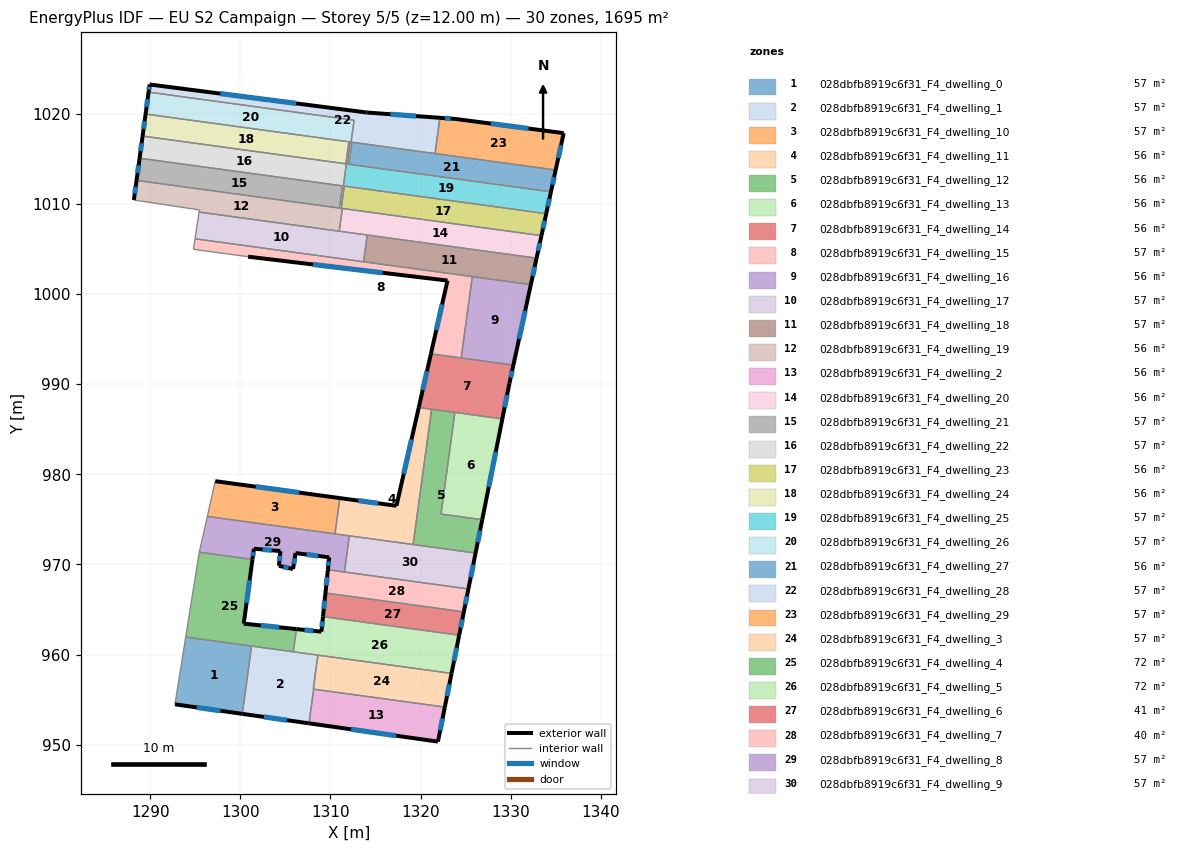
=== STOREY PLAN SPEC (per zone: floor XY polygon, exterior-wall plan segments, windows/doors) ===
zone 1: 028dbfb8919c6f31_F4_dwelling_0  (56.5 m²)
  floor: (1301.25, 960.93) (1300.22, 953.41) (1292.75, 954.47) (1293.94, 961.93)
  exterior wall: (1292.75, 954.47) – (1300.22, 953.41)  [7.5 m]
    window: (1295.18, 954.13) – (1297.79, 953.76)  [2.8 m²]
  interior walls: 3
zone 2: 028dbfb8919c6f31_F4_dwelling_1  (56.7 m²)
  floor: (1308.61, 959.93) (1308.10, 956.16) (1308.14, 956.15) (1307.62, 952.36) (1300.22, 953.41) (1301.25, 960.93)
  exterior wall: (1300.22, 953.41) – (1307.57, 952.37)  [7.4 m]
    window: (1302.61, 953.07) – (1305.18, 952.71)  [2.7 m²]
  exterior wall: (1307.57, 952.37) – (1307.62, 952.36)  [0.0 m]
  interior walls: 6
zone 3: 028dbfb8919c6f31_F4_dwelling_10  (56.5 m²)
  floor: (1311.05, 977.36) (1310.51, 973.39) (1296.34, 975.32) (1297.22, 979.23)
  exterior wall: (1311.05, 977.36) – (1297.22, 979.23)  [14.0 m]
    window: (1306.55, 977.97) – (1301.72, 978.62)  [5.1 m²]
  interior walls: 3
zone 4: 028dbfb8919c6f31_F4_dwelling_11  (56.5 m²)
  floor: (1321.22, 987.21) (1319.18, 972.21) (1310.51, 973.39) (1311.05, 977.36) (1317.33, 976.50) (1319.80, 987.41)
  exterior wall: (1317.33, 976.50) – (1311.05, 977.36)  [6.3 m]
    window: (1315.29, 976.78) – (1313.09, 977.08)  [2.3 m²]
  exterior wall: (1319.80, 987.41) – (1317.33, 976.50)  [11.2 m]
    window: (1319.00, 983.86) – (1318.13, 980.05)  [4.1 m²]
  interior walls: 5
zone 5: 028dbfb8919c6f31_F4_dwelling_12  (56.5 m²)
  floor: (1323.81, 986.86) (1322.27, 975.58) (1326.84, 974.96) (1326.10, 971.26) (1319.18, 972.21) (1321.22, 987.21)
  exterior wall: (1326.10, 971.26) – (1326.84, 974.96)  [3.8 m]
    window: (1326.35, 972.46) – (1326.60, 973.76)  [1.4 m²]
  interior walls: 5
zone 6: 028dbfb8919c6f31_F4_dwelling_13  (56.5 m²)
  floor: (1329.07, 986.14) (1326.84, 974.96) (1322.27, 975.58) (1323.81, 986.86)
  exterior wall: (1326.84, 974.96) – (1329.07, 986.14)  [11.4 m]
    window: (1327.57, 978.60) – (1328.35, 982.51)  [4.2 m²]
  interior walls: 3
zone 7: 028dbfb8919c6f31_F4_dwelling_14  (56.5 m²)
  floor: (1330.30, 992.12) (1329.86, 990.07) (1329.07, 986.14) (1319.80, 987.41) (1321.15, 993.36)
  exterior wall: (1321.15, 993.36) – (1319.80, 987.41)  [6.1 m]
    window: (1320.71, 991.43) – (1320.24, 989.35)  [2.2 m²]
  exterior wall: (1329.86, 990.07) – (1330.30, 992.12)  [2.1 m]
    window: (1330.00, 990.74) – (1330.16, 991.45)  [0.8 m²]
  exterior wall: (1329.07, 986.14) – (1329.86, 990.07)  [4.0 m]
    window: (1329.33, 987.42) – (1329.60, 988.79)  [1.5 m²]
  interior walls: 5
zone 8: 028dbfb8919c6f31_F4_dwelling_15  (56.5 m²)
  floor: (1325.74, 1001.93) (1324.51, 992.91) (1321.15, 993.36) (1322.99, 1001.49) (1300.87, 1004.14) (1294.80, 1004.96) (1294.98, 1006.13)
  exterior wall: (1300.87, 1004.14) – (1322.99, 1001.49)  [22.3 m]
    window: (1308.06, 1003.28) – (1315.80, 1002.35)  [8.2 m²]
  exterior wall: (1322.99, 1001.49) – (1321.15, 993.36)  [8.3 m]
    window: (1322.39, 998.85) – (1321.75, 996.01)  [3.1 m²]
  interior walls: 6
zone 9: 028dbfb8919c6f31_F4_dwelling_16  (56.5 m²)
  floor: (1332.24, 1001.04) (1330.30, 992.12) (1324.51, 992.91) (1325.74, 1001.93)
  exterior wall: (1330.30, 992.12) – (1332.24, 1001.04)  [9.1 m]
    window: (1330.93, 995.02) – (1331.61, 998.14)  [3.3 m²]
  interior walls: 3
zone 10: 028dbfb8919c6f31_F4_dwelling_17  (56.5 m²)
  floor: (1314.08, 1006.55) (1313.68, 1003.58) (1294.98, 1006.13) (1295.42, 1009.09)
  interior walls: 5
zone 11: 028dbfb8919c6f31_F4_dwelling_18  (56.5 m²)
  floor: (1332.87, 1003.98) (1332.24, 1001.04) (1313.68, 1003.58) (1314.08, 1006.55)
  exterior wall: (1332.24, 1001.04) – (1332.87, 1003.98)  [3.0 m]
    window: (1332.44, 1002.00) – (1332.67, 1003.03)  [1.1 m²]
  interior walls: 4
zone 12: 028dbfb8919c6f31_F4_dwelling_19  (56.5 m²)
  floor: (1311.32, 1009.49) (1310.98, 1006.97) (1295.42, 1009.09) (1295.46, 1009.33) (1288.19, 1010.43) (1288.49, 1012.61)
  exterior wall: (1288.49, 1012.61) – (1288.19, 1010.43)  [2.2 m]
    window: (1288.39, 1011.90) – (1288.29, 1011.14)  [0.8 m²]
  interior walls: 8
zone 13: 028dbfb8919c6f31_F4_dwelling_2  (56.3 m²)
  floor: (1322.69, 954.17) (1321.93, 950.33) (1307.62, 952.36) (1308.14, 956.15)
  exterior wall: (1321.93, 950.33) – (1322.69, 954.17)  [3.9 m]
    window: (1322.18, 951.58) – (1322.45, 952.92)  [1.4 m²]
  exterior wall: (1307.62, 952.36) – (1321.93, 950.33)  [14.4 m]
    window: (1312.28, 951.70) – (1317.28, 950.99)  [5.3 m²]
  interior walls: 2
zone 14: 028dbfb8919c6f31_F4_dwelling_20  (56.5 m²)
  floor: (1333.42, 1006.48) (1332.87, 1003.98) (1310.98, 1006.97) (1311.32, 1009.49)
  exterior wall: (1332.87, 1003.98) – (1333.42, 1006.48)  [2.6 m]
    window: (1333.05, 1004.79) – (1333.24, 1005.67)  [0.9 m²]
  interior walls: 4
zone 15: 028dbfb8919c6f31_F4_dwelling_21  (56.5 m²)
  floor: (1311.33, 1012.00) (1311.00, 1009.54) (1288.49, 1012.61) (1288.82, 1015.07)
  exterior wall: (1288.82, 1015.07) – (1288.49, 1012.61)  [2.5 m]
    window: (1288.71, 1014.27) – (1288.60, 1013.41)  [0.9 m²]
  interior walls: 3
zone 16: 028dbfb8919c6f31_F4_dwelling_22  (57.0 m²)
  floor: (1311.72, 1014.45) (1311.77, 1014.44) (1311.43, 1011.99) (1311.53, 1011.97) (1311.20, 1009.51) (1311.05, 1009.53) (1311.00, 1009.54) (1311.33, 1012.00) (1288.82, 1015.07) (1289.16, 1017.53)
  exterior wall: (1289.16, 1017.53) – (1288.82, 1015.07)  [2.5 m]
    window: (1289.05, 1016.73) – (1288.93, 1015.87)  [0.9 m²]
  interior walls: 10
zone 17: 028dbfb8919c6f31_F4_dwelling_23  (56.0 m²)
  floor: (1333.94, 1008.92) (1333.42, 1006.48) (1311.20, 1009.51) (1311.53, 1011.97)
  exterior wall: (1333.42, 1006.48) – (1333.94, 1008.92)  [2.5 m]
    window: (1333.59, 1007.27) – (1333.77, 1008.12)  [0.9 m²]
  interior walls: 4
zone 18: 028dbfb8919c6f31_F4_dwelling_24  (56.2 m²)
  floor: (1312.05, 1016.89) (1311.71, 1014.45) (1289.16, 1017.53) (1289.49, 1019.97)
  exterior wall: (1289.49, 1019.97) – (1289.16, 1017.53)  [2.5 m]
    window: (1289.38, 1019.18) – (1289.27, 1018.32)  [0.9 m²]
  interior walls: 3
zone 19: 028dbfb8919c6f31_F4_dwelling_25  (56.9 m²)
  floor: (1334.47, 1011.34) (1333.94, 1008.92) (1311.53, 1011.97) (1311.48, 1011.98) (1311.43, 1011.99) (1311.77, 1014.44) (1311.71, 1014.45) (1312.05, 1016.89) (1312.15, 1016.88) (1312.19, 1016.87) (1311.86, 1014.43)
  exterior wall: (1333.94, 1008.92) – (1334.47, 1011.34)  [2.5 m]
    window: (1334.11, 1009.70) – (1334.30, 1010.55)  [0.9 m²]
  interior walls: 12
zone 20: 028dbfb8919c6f31_F4_dwelling_26  (57.0 m²)
  floor: (1312.57, 1019.30) (1312.62, 1019.29) (1312.29, 1016.86) (1312.39, 1016.84) (1312.06, 1014.40) (1311.91, 1014.42) (1311.86, 1014.43) (1312.19, 1016.87) (1312.15, 1016.88) (1289.49, 1019.97) (1289.82, 1022.40)
  exterior wall: (1289.82, 1022.40) – (1289.49, 1019.97)  [2.5 m]
    window: (1289.72, 1021.61) – (1289.60, 1020.76)  [0.9 m²]
  interior walls: 11
zone 21: 028dbfb8919c6f31_F4_dwelling_27  (56.0 m²)
  floor: (1334.99, 1013.76) (1334.47, 1011.34) (1312.06, 1014.40) (1312.39, 1016.84)
  exterior wall: (1334.47, 1011.34) – (1334.99, 1013.76)  [2.5 m]
    window: (1334.64, 1012.13) – (1334.82, 1012.97)  [0.9 m²]
  interior walls: 4
zone 22: 028dbfb8919c6f31_F4_dwelling_28  (56.5 m²)
  floor: (1322.15, 1019.55) (1321.61, 1015.59) (1312.29, 1016.86) (1312.62, 1019.29) (1289.82, 1022.40) (1289.94, 1023.25) (1314.02, 1020.14)
  exterior wall: (1289.94, 1023.25) – (1289.82, 1022.40)  [0.9 m]
    window: (1289.90, 1022.98) – (1289.86, 1022.68)  [0.3 m²]
  exterior wall: (1314.02, 1020.14) – (1289.94, 1023.25)  [24.3 m]
    window: (1306.19, 1021.15) – (1297.77, 1022.24)  [8.9 m²]
  exterior wall: (1322.15, 1019.55) – (1314.02, 1020.14)  [8.1 m]
    window: (1319.50, 1019.74) – (1316.66, 1019.95)  [3.0 m²]
  interior walls: 6
zone 23: 028dbfb8919c6f31_F4_dwelling_29  (56.5 m²)
  floor: (1335.88, 1017.85) (1334.99, 1013.76) (1321.61, 1015.59) (1322.15, 1019.55) (1323.92, 1019.42)
  exterior wall: (1323.92, 1019.42) – (1322.15, 1019.55)  [1.8 m]
    window: (1323.34, 1019.46) – (1322.72, 1019.51)  [0.7 m²]
  exterior wall: (1335.88, 1017.85) – (1323.92, 1019.42)  [12.1 m]
    window: (1331.99, 1018.36) – (1327.81, 1018.91)  [4.4 m²]
  exterior wall: (1334.99, 1013.76) – (1335.88, 1017.85)  [4.2 m]
    window: (1335.28, 1015.09) – (1335.59, 1016.52)  [1.5 m²]
  interior walls: 2
zone 24: 028dbfb8919c6f31_F4_dwelling_3  (56.5 m²)
  floor: (1323.44, 957.91) (1322.69, 954.17) (1308.10, 956.16) (1308.61, 959.93)
  exterior wall: (1322.69, 954.17) – (1323.44, 957.91)  [3.8 m]
    window: (1322.94, 955.38) – (1323.20, 956.69)  [1.4 m²]
  interior walls: 4
zone 25: 028dbfb8919c6f31_F4_dwelling_4  (72.2 m²)
  floor: (1301.35, 970.55) (1300.38, 963.42) (1306.22, 962.82) (1305.88, 960.30) (1293.94, 961.93) (1295.44, 971.31) (1295.45, 971.35)
  exterior wall: (1300.38, 963.42) – (1301.35, 970.55)  [7.2 m]
    window: (1300.69, 965.74) – (1301.03, 968.23)  [2.6 m²]
  exterior wall: (1306.22, 962.82) – (1300.38, 963.42)  [5.9 m]
    window: (1304.32, 963.02) – (1302.28, 963.23)  [2.2 m²]
  interior walls: 6
zone 26: 028dbfb8919c6f31_F4_dwelling_5  (72.2 m²)
  floor: (1324.29, 962.14) (1323.44, 957.91) (1305.88, 960.30) (1306.22, 962.82) (1309.00, 962.53) (1309.17, 964.21)
  exterior wall: (1323.44, 957.91) – (1324.29, 962.14)  [4.3 m]
    window: (1323.71, 959.28) – (1324.01, 960.76)  [1.6 m²]
  exterior wall: (1309.00, 962.53) – (1306.22, 962.82)  [2.8 m]
    window: (1308.10, 962.63) – (1307.13, 962.73)  [1.0 m²]
  exterior wall: (1309.17, 964.21) – (1309.00, 962.53)  [1.7 m]
    window: (1309.12, 963.66) – (1309.06, 963.08)  [0.6 m²]
  interior walls: 4
zone 27: 028dbfb8919c6f31_F4_dwelling_6  (40.6 m²)
  floor: (1324.80, 964.73) (1324.29, 962.14) (1309.17, 964.21) (1309.45, 966.83)
  exterior wall: (1324.29, 962.14) – (1324.80, 964.73)  [2.6 m]
    window: (1324.45, 962.98) – (1324.63, 963.89)  [1.0 m²]
  exterior wall: (1309.45, 966.83) – (1309.17, 964.21)  [2.6 m]
    window: (1309.36, 965.98) – (1309.26, 965.06)  [1.0 m²]
  interior walls: 2
zone 28: 028dbfb8919c6f31_F4_dwelling_7  (40.4 m²)
  floor: (1325.31, 967.28) (1324.80, 964.73) (1309.45, 966.83) (1309.71, 969.40)
  exterior wall: (1324.80, 964.73) – (1325.31, 967.28)  [2.6 m]
    window: (1324.97, 965.56) – (1325.14, 966.45)  [1.0 m²]
  exterior wall: (1309.71, 969.40) – (1309.45, 966.83)  [2.6 m]
    window: (1309.63, 968.57) – (1309.53, 967.67)  [0.9 m²]
  interior walls: 3
zone 29: 028dbfb8919c6f31_F4_dwelling_8  (56.8 m²)
  floor: (1312.10, 973.17) (1311.55, 969.15) (1309.71, 969.40) (1309.86, 970.78) (1306.13, 971.25) (1305.85, 969.48) (1304.28, 969.84) (1304.45, 971.47) (1301.51, 971.74) (1301.35, 970.55) (1295.45, 971.35) (1296.34, 975.32)
  exterior wall: (1309.86, 970.78) – (1309.71, 969.40)  [1.4 m]
    window: (1309.81, 970.34) – (1309.76, 969.85)  [0.5 m²]
  exterior wall: (1306.13, 971.25) – (1309.86, 970.78)  [3.8 m]
    window: (1307.34, 971.10) – (1308.65, 970.94)  [1.4 m²]
  exterior wall: (1305.85, 969.48) – (1306.13, 971.25)  [1.8 m]
    window: (1305.94, 970.06) – (1306.04, 970.68)  [0.7 m²]
  exterior wall: (1304.28, 969.84) – (1305.85, 969.48)  [1.6 m]
    window: (1304.79, 969.73) – (1305.34, 969.60)  [0.6 m²]
  exterior wall: (1304.45, 971.47) – (1304.28, 969.84)  [1.6 m]
    window: (1304.39, 970.94) – (1304.34, 970.37)  [0.6 m²]
  exterior wall: (1301.51, 971.74) – (1304.45, 971.47)  [3.0 m]
    window: (1302.47, 971.66) – (1303.49, 971.56)  [1.1 m²]
  exterior wall: (1301.35, 970.55) – (1301.51, 971.74)  [1.2 m]
    window: (1301.40, 970.94) – (1301.46, 971.35)  [0.4 m²]
  interior walls: 6
zone 30: 028dbfb8919c6f31_F4_dwelling_9  (56.8 m²)
  floor: (1326.10, 971.26) (1325.31, 967.28) (1311.55, 969.15) (1312.10, 973.17)
  exterior wall: (1325.31, 967.28) – (1326.10, 971.26)  [4.1 m]
    window: (1325.57, 968.57) – (1325.85, 969.96)  [1.5 m²]
  interior walls: 4

=== DERIVED (storey summary) ===
Building: EU S2 Campaign
Storey: 5 of 5  (floor level z = 12.00 m)
Storey gross floor area: 1695.0 m²
Zones on this storey: 30
  - 028dbfb8919c6f31_F4_dwelling_0: floor 56.5 m²; exterior wall 7.5 m (22.6 m²); 1 window(s) 2.8 m²; WWR 12.2%
  - 028dbfb8919c6f31_F4_dwelling_1: floor 56.7 m²; exterior wall 7.5 m (22.4 m²); 1 window(s) 2.7 m²; WWR 12.1%
  - 028dbfb8919c6f31_F4_dwelling_10: floor 56.5 m²; exterior wall 14.0 m (41.9 m²); 1 window(s) 5.1 m²; WWR 12.2%
  - 028dbfb8919c6f31_F4_dwelling_11: floor 56.5 m²; exterior wall 17.5 m (52.6 m²); 2 window(s) 6.4 m²; WWR 12.2%
  - 028dbfb8919c6f31_F4_dwelling_12: floor 56.5 m²; exterior wall 3.8 m (11.3 m²); 1 window(s) 1.4 m²; WWR 12.2%
  - 028dbfb8919c6f31_F4_dwelling_13: floor 56.5 m²; exterior wall 11.4 m (34.2 m²); 1 window(s) 4.2 m²; WWR 12.2%
  - 028dbfb8919c6f31_F4_dwelling_14: floor 56.5 m²; exterior wall 12.2 m (36.6 m²); 3 window(s) 4.5 m²; WWR 12.2%
  - 028dbfb8919c6f31_F4_dwelling_15: floor 56.5 m²; exterior wall 30.6 m (91.8 m²); 2 window(s) 11.2 m²; WWR 12.2%
  - 028dbfb8919c6f31_F4_dwelling_16: floor 56.5 m²; exterior wall 9.1 m (27.4 m²); 1 window(s) 3.3 m²; WWR 12.2%
  - 028dbfb8919c6f31_F4_dwelling_17: floor 56.5 m²
  - 028dbfb8919c6f31_F4_dwelling_18: floor 56.5 m²; exterior wall 3.0 m (9.0 m²); 1 window(s) 1.1 m²; WWR 12.2%
  - 028dbfb8919c6f31_F4_dwelling_19: floor 56.5 m²; exterior wall 2.2 m (6.6 m²); 1 window(s) 0.8 m²; WWR 12.2%
  - 028dbfb8919c6f31_F4_dwelling_2: floor 56.3 m²; exterior wall 18.4 m (55.1 m²); 2 window(s) 6.7 m²; WWR 12.2%
  - 028dbfb8919c6f31_F4_dwelling_20: floor 56.5 m²; exterior wall 2.6 m (7.7 m²); 1 window(s) 0.9 m²; WWR 12.2%
  - 028dbfb8919c6f31_F4_dwelling_21: floor 56.5 m²; exterior wall 2.5 m (7.5 m²); 1 window(s) 0.9 m²; WWR 12.2%
  - 028dbfb8919c6f31_F4_dwelling_22: floor 57.0 m²; exterior wall 2.5 m (7.4 m²); 1 window(s) 0.9 m²; WWR 12.2%
  - 028dbfb8919c6f31_F4_dwelling_23: floor 56.0 m²; exterior wall 2.5 m (7.5 m²); 1 window(s) 0.9 m²; WWR 12.2%
  - 028dbfb8919c6f31_F4_dwelling_24: floor 56.2 m²; exterior wall 2.5 m (7.4 m²); 1 window(s) 0.9 m²; WWR 12.2%
  - 028dbfb8919c6f31_F4_dwelling_25: floor 56.9 m²; exterior wall 2.5 m (7.5 m²); 1 window(s) 0.9 m²; WWR 12.2%
  - 028dbfb8919c6f31_F4_dwelling_26: floor 57.0 m²; exterior wall 2.5 m (7.4 m²); 1 window(s) 0.9 m²; WWR 12.2%
  - 028dbfb8919c6f31_F4_dwelling_27: floor 56.0 m²; exterior wall 2.5 m (7.4 m²); 1 window(s) 0.9 m²; WWR 12.2%
  - 028dbfb8919c6f31_F4_dwelling_28: floor 56.5 m²; exterior wall 33.3 m (99.9 m²); 3 window(s) 12.2 m²; WWR 12.2%
  - 028dbfb8919c6f31_F4_dwelling_29: floor 56.5 m²; exterior wall 18.0 m (54.1 m²); 3 window(s) 6.6 m²; WWR 12.2%
  - 028dbfb8919c6f31_F4_dwelling_3: floor 56.5 m²; exterior wall 3.8 m (11.4 m²); 1 window(s) 1.4 m²; WWR 12.2%
  - 028dbfb8919c6f31_F4_dwelling_4: floor 72.2 m²; exterior wall 13.1 m (39.2 m²); 2 window(s) 4.8 m²; WWR 12.2%
  - 028dbfb8919c6f31_F4_dwelling_5: floor 72.2 m²; exterior wall 8.8 m (26.4 m²); 3 window(s) 3.2 m²; WWR 12.2%
  - 028dbfb8919c6f31_F4_dwelling_6: floor 40.6 m²; exterior wall 5.3 m (15.8 m²); 2 window(s) 1.9 m²; WWR 12.2%
  - 028dbfb8919c6f31_F4_dwelling_7: floor 40.4 m²; exterior wall 5.2 m (15.5 m²); 2 window(s) 1.9 m²; WWR 12.2%
  - 028dbfb8919c6f31_F4_dwelling_8: floor 56.8 m²; exterior wall 14.3 m (43.0 m²); 7 window(s) 5.3 m²; WWR 12.2%
  - 028dbfb8919c6f31_F4_dwelling_9: floor 56.8 m²; exterior wall 4.1 m (12.2 m²); 1 window(s) 1.5 m²; WWR 12.2%
Zone adjacency (shared interzone walls):
  - 028dbfb8919c6f31_F4_dwelling_0 ↔ 028dbfb8919c6f31_F4_dwelling_1
  - 028dbfb8919c6f31_F4_dwelling_0 ↔ 028dbfb8919c6f31_F4_dwelling_4
  - 028dbfb8919c6f31_F4_dwelling_1 ↔ 028dbfb8919c6f31_F4_dwelling_2
  - 028dbfb8919c6f31_F4_dwelling_1 ↔ 028dbfb8919c6f31_F4_dwelling_3
  - 028dbfb8919c6f31_F4_dwelling_1 ↔ 028dbfb8919c6f31_F4_dwelling_4
  - 028dbfb8919c6f31_F4_dwelling_1 ↔ 028dbfb8919c6f31_F4_dwelling_5
  - 028dbfb8919c6f31_F4_dwelling_10 ↔ 028dbfb8919c6f31_F4_dwelling_11
  - 028dbfb8919c6f31_F4_dwelling_10 ↔ 028dbfb8919c6f31_F4_dwelling_8
  - 028dbfb8919c6f31_F4_dwelling_11 ↔ 028dbfb8919c6f31_F4_dwelling_12
  - 028dbfb8919c6f31_F4_dwelling_11 ↔ 028dbfb8919c6f31_F4_dwelling_14
  - 028dbfb8919c6f31_F4_dwelling_11 ↔ 028dbfb8919c6f31_F4_dwelling_8
  - 028dbfb8919c6f31_F4_dwelling_11 ↔ 028dbfb8919c6f31_F4_dwelling_9
  - 028dbfb8919c6f31_F4_dwelling_12 ↔ 028dbfb8919c6f31_F4_dwelling_13
  - 028dbfb8919c6f31_F4_dwelling_12 ↔ 028dbfb8919c6f31_F4_dwelling_14
  - 028dbfb8919c6f31_F4_dwelling_12 ↔ 028dbfb8919c6f31_F4_dwelling_9
  - 028dbfb8919c6f31_F4_dwelling_13 ↔ 028dbfb8919c6f31_F4_dwelling_14
  - 028dbfb8919c6f31_F4_dwelling_14 ↔ 028dbfb8919c6f31_F4_dwelling_15
  - 028dbfb8919c6f31_F4_dwelling_14 ↔ 028dbfb8919c6f31_F4_dwelling_16
  - 028dbfb8919c6f31_F4_dwelling_15 ↔ 028dbfb8919c6f31_F4_dwelling_16
  - 028dbfb8919c6f31_F4_dwelling_15 ↔ 028dbfb8919c6f31_F4_dwelling_17
  - 028dbfb8919c6f31_F4_dwelling_15 ↔ 028dbfb8919c6f31_F4_dwelling_18
  - 028dbfb8919c6f31_F4_dwelling_16 ↔ 028dbfb8919c6f31_F4_dwelling_18
  - 028dbfb8919c6f31_F4_dwelling_17 ↔ 028dbfb8919c6f31_F4_dwelling_18
  - 028dbfb8919c6f31_F4_dwelling_17 ↔ 028dbfb8919c6f31_F4_dwelling_19
  - 028dbfb8919c6f31_F4_dwelling_17 ↔ 028dbfb8919c6f31_F4_dwelling_20
  - 028dbfb8919c6f31_F4_dwelling_18 ↔ 028dbfb8919c6f31_F4_dwelling_20
  - 028dbfb8919c6f31_F4_dwelling_19 ↔ 028dbfb8919c6f31_F4_dwelling_20
  - 028dbfb8919c6f31_F4_dwelling_19 ↔ 028dbfb8919c6f31_F4_dwelling_21
  - 028dbfb8919c6f31_F4_dwelling_19 ↔ 028dbfb8919c6f31_F4_dwelling_22
  - 028dbfb8919c6f31_F4_dwelling_19 ↔ 028dbfb8919c6f31_F4_dwelling_23
  - 028dbfb8919c6f31_F4_dwelling_2 ↔ 028dbfb8919c6f31_F4_dwelling_3
  - 028dbfb8919c6f31_F4_dwelling_20 ↔ 028dbfb8919c6f31_F4_dwelling_23
  - 028dbfb8919c6f31_F4_dwelling_21 ↔ 028dbfb8919c6f31_F4_dwelling_22
  - 028dbfb8919c6f31_F4_dwelling_22 ↔ 028dbfb8919c6f31_F4_dwelling_23
  - 028dbfb8919c6f31_F4_dwelling_22 ↔ 028dbfb8919c6f31_F4_dwelling_24
  - 028dbfb8919c6f31_F4_dwelling_22 ↔ 028dbfb8919c6f31_F4_dwelling_25
  - 028dbfb8919c6f31_F4_dwelling_23 ↔ 028dbfb8919c6f31_F4_dwelling_25
  - 028dbfb8919c6f31_F4_dwelling_24 ↔ 028dbfb8919c6f31_F4_dwelling_25
  - 028dbfb8919c6f31_F4_dwelling_24 ↔ 028dbfb8919c6f31_F4_dwelling_26
  - 028dbfb8919c6f31_F4_dwelling_25 ↔ 028dbfb8919c6f31_F4_dwelling_26
  - 028dbfb8919c6f31_F4_dwelling_25 ↔ 028dbfb8919c6f31_F4_dwelling_27
  - 028dbfb8919c6f31_F4_dwelling_26 ↔ 028dbfb8919c6f31_F4_dwelling_27
  - 028dbfb8919c6f31_F4_dwelling_26 ↔ 028dbfb8919c6f31_F4_dwelling_28
  - 028dbfb8919c6f31_F4_dwelling_27 ↔ 028dbfb8919c6f31_F4_dwelling_28
  - 028dbfb8919c6f31_F4_dwelling_27 ↔ 028dbfb8919c6f31_F4_dwelling_29
  - 028dbfb8919c6f31_F4_dwelling_28 ↔ 028dbfb8919c6f31_F4_dwelling_29
  - 028dbfb8919c6f31_F4_dwelling_3 ↔ 028dbfb8919c6f31_F4_dwelling_5
  - 028dbfb8919c6f31_F4_dwelling_4 ↔ 028dbfb8919c6f31_F4_dwelling_5
  - 028dbfb8919c6f31_F4_dwelling_4 ↔ 028dbfb8919c6f31_F4_dwelling_8
  - 028dbfb8919c6f31_F4_dwelling_5 ↔ 028dbfb8919c6f31_F4_dwelling_6
  - 028dbfb8919c6f31_F4_dwelling_6 ↔ 028dbfb8919c6f31_F4_dwelling_7
  - 028dbfb8919c6f31_F4_dwelling_7 ↔ 028dbfb8919c6f31_F4_dwelling_8
  - 028dbfb8919c6f31_F4_dwelling_7 ↔ 028dbfb8919c6f31_F4_dwelling_9
  - 028dbfb8919c6f31_F4_dwelling_8 ↔ 028dbfb8919c6f31_F4_dwelling_9